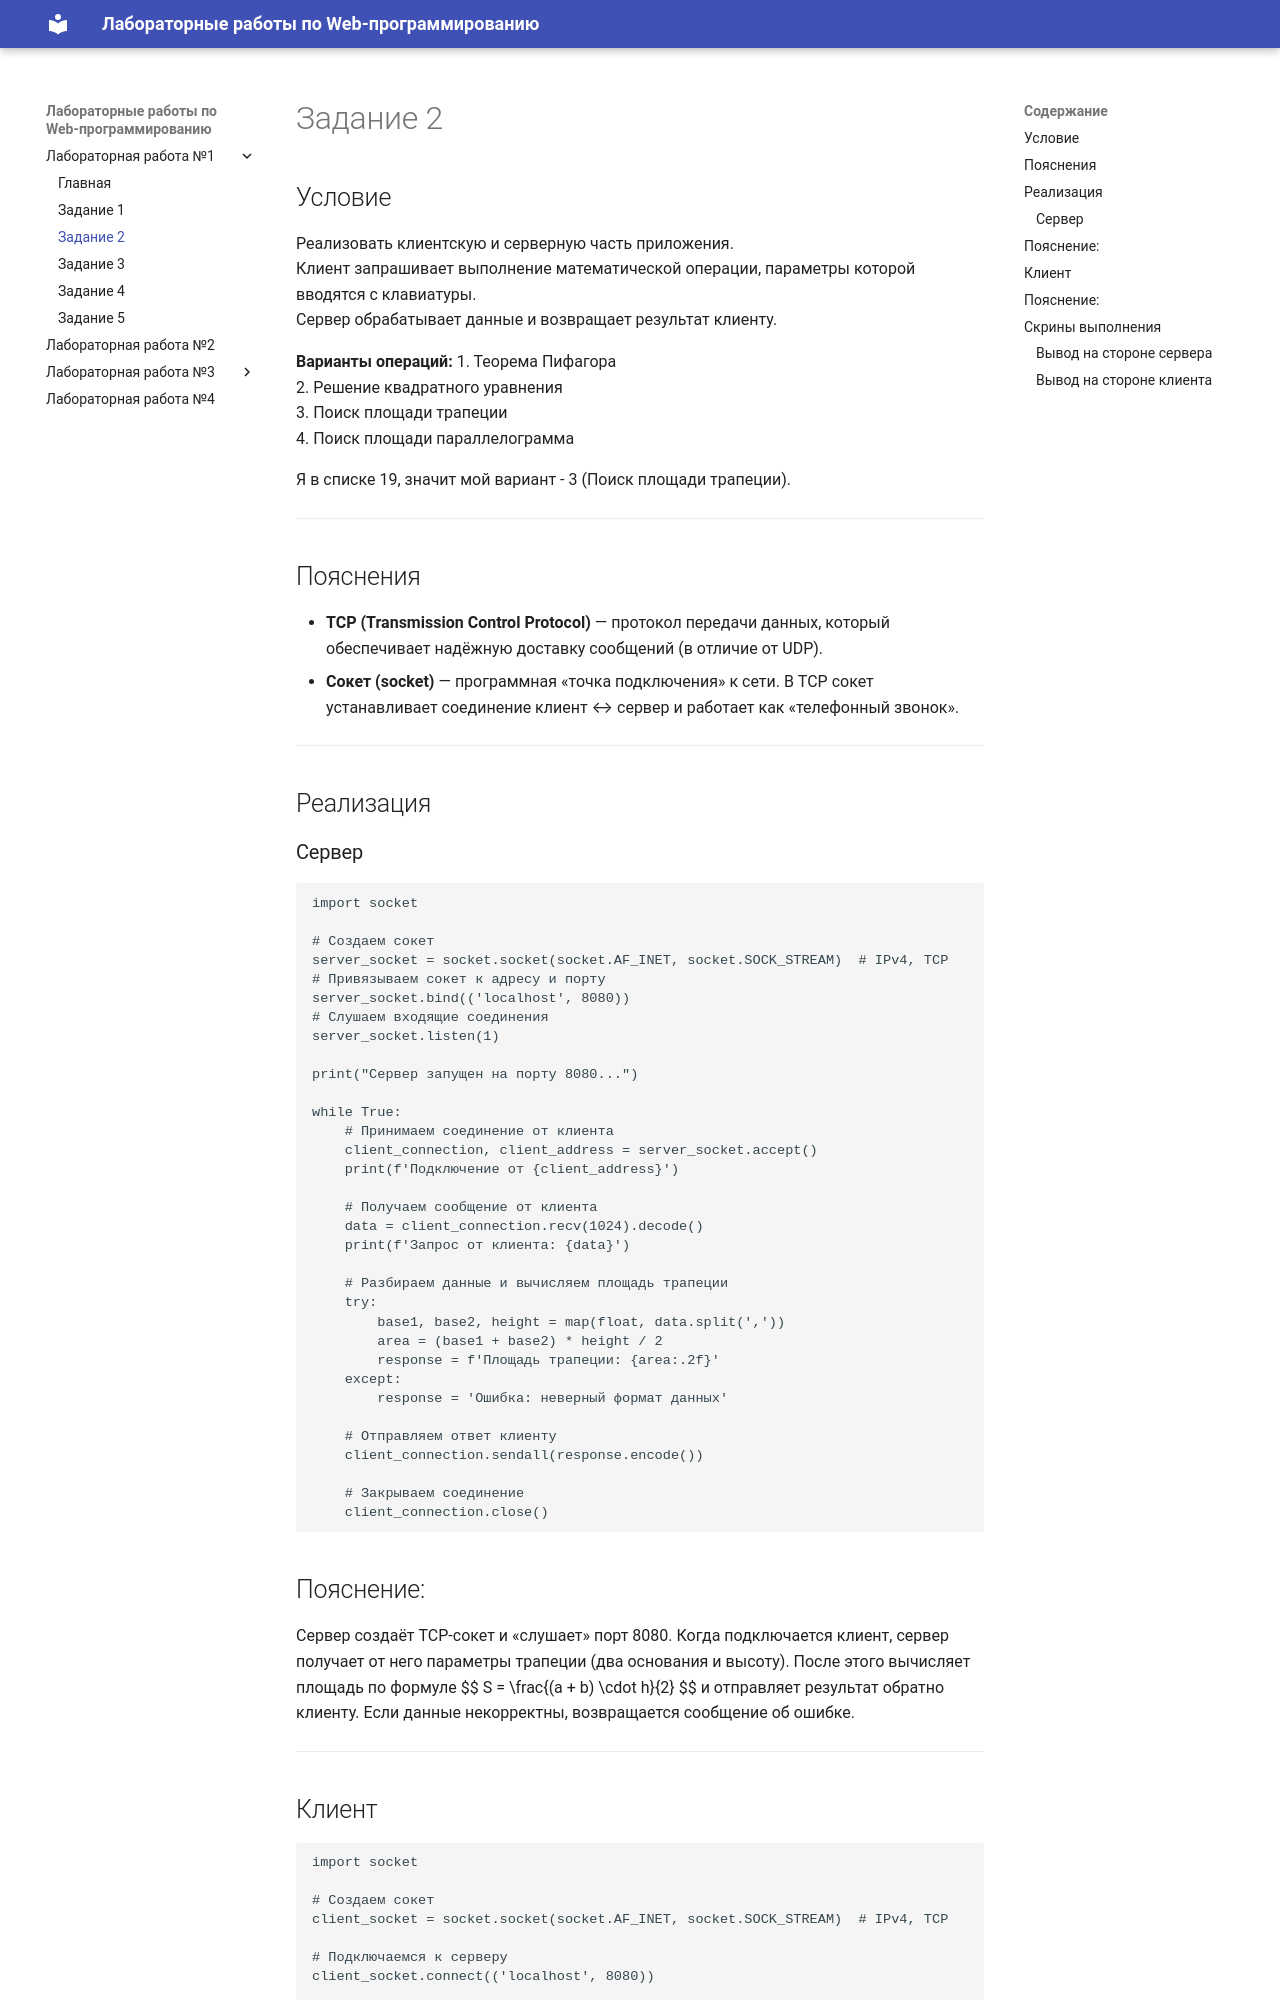

repository: Marinchanka/TonikX-ITMO_ICT_WebDevelopment_2025-2026 · page: task2/index.html · generator: mkdocs

# Задание 2

## Условие
Реализовать клиентскую и серверную часть приложения.  
Клиент запрашивает выполнение математической операции, параметры которой вводятся с клавиатуры.  
Сервер обрабатывает данные и возвращает результат клиенту.  

**Варианты операций:**
1. Теорема Пифагора  
2. Решение квадратного уравнения  
3. Поиск площади трапеции  
4. Поиск площади параллелограмма  

Я в списке 19, значит мой вариант - 3 (Поиск площади трапеции). 

---

## Пояснения
- **TCP (Transmission Control Protocol)** — протокол передачи данных, который обеспечивает надёжную доставку сообщений (в отличие от UDP).  
- **Сокет (socket)** — программная «точка подключения» к сети. В TCP сокет устанавливает соединение клиент ↔ сервер и работает как «телефонный звонок».  

---

## Реализация

### Сервер
```python
import socket

# Создаем сокет
server_socket = socket.socket(socket.AF_INET, socket.SOCK_STREAM)  # IPv4, TCP
# Привязываем сокет к адресу и порту
server_socket.bind(('localhost', 8080))
# Слушаем входящие соединения
server_socket.listen(1)

print("Сервер запущен на порту 8080...")

while True:
    # Принимаем соединение от клиента
    client_connection, client_address = server_socket.accept()
    print(f'Подключение от {client_address}')

    # Получаем сообщение от клиента
    data = client_connection.recv(1024).decode()
    print(f'Запрос от клиента: {data}')

    # Разбираем данные и вычисляем площадь трапеции
    try:
        base1, base2, height = map(float, data.split(','))
        area = (base1 + base2) * height / 2
        response = f'Площадь трапеции: {area:.2f}'
    except:
        response = 'Ошибка: неверный формат данных'

    # Отправляем ответ клиенту
    client_connection.sendall(response.encode())

    # Закрываем соединение
    client_connection.close()
```
